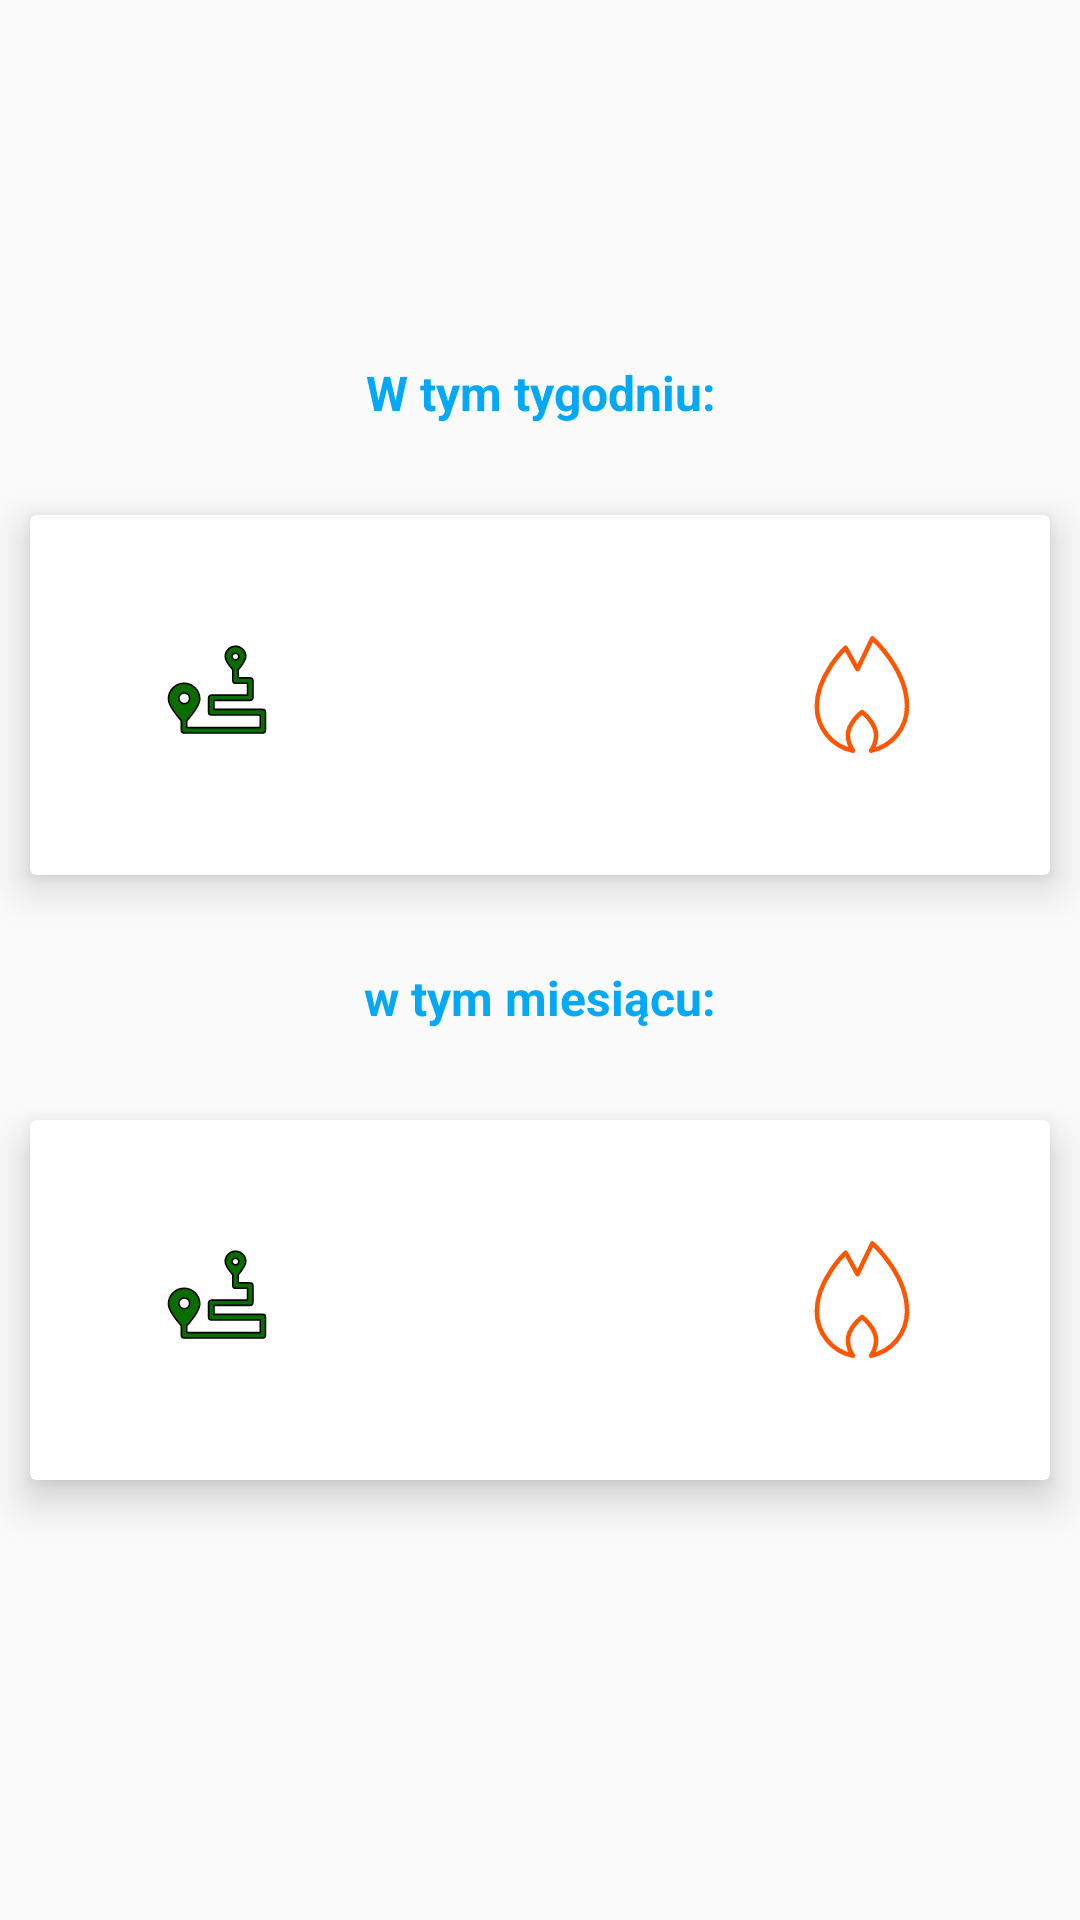

Produce the Android XML layout that renders to this screen, including the resource entries it uses.
<!-- AndroidManifest.xml: application theme AppTheme -->
<!-- res/layout/fragment_achievements.xml -->
<?xml version="1.0" encoding="utf-8"?>
<RelativeLayout xmlns:android="http://schemas.android.com/apk/res/android"
          xmlns:tools="http://schemas.android.com/tools"
          xmlns:map="http://schemas.android.com/apk/res-auto"
          android:layout_width="match_parent"
          android:layout_height="match_parent"
          android:id="@+id/fragment_app_info"
          android:paddingTop="100dp"
          android:paddingBottom="50dp">

    <TextView
        android:id="@+id/achievements_this_week_label"
        android:layout_width="match_parent"
        android:layout_height="wrap_content"
        android:text="@string/this_week"
        android:textSize="16sp"
        android:textStyle="bold"
        android:gravity="center"
        android:padding="20dp"
        android:textColor="@color/ColorPrimaryDark"/>

    <android.support.v7.widget.CardView android:id="@+id/training_item_week"
                                        xmlns:android="http://schemas.android.com/apk/res/android"
                                        android:layout_width="match_parent"
                                        android:layout_height="wrap_content"
                                        android:layout_below="@+id/achievements_this_week_label"
                                        xmlns:tools="http://schemas.android.com/tools"
                                        xmlns:app="http://schemas.android.com/apk/res-auto"
                                        app:cardElevation="8dp"
                                        android:layout_margin="10dp">
        <LinearLayout android:layout_width="match_parent"
                      android:layout_height="wrap_content"
                      android:orientation="horizontal"
                      android:padding="10dp">
            <LinearLayout
                android:layout_width="match_parent"
                android:layout_height="wrap_content"
                android:orientation="vertical">
                <LinearLayout
                    android:layout_width="match_parent"
                    android:layout_height="wrap_content"
                    android:orientation="horizontal">
                    <RelativeLayout
                        android:layout_width="0dp"
                        android:layout_height="100dp"
                        android:layout_weight="0.33"
                        android:orientation="vertical">
                        <ImageView
                            android:layout_width="48dp"
                            android:layout_height="48dp"
                            android:layout_margin="6dp"
                            android:layout_centerInParent="true"
                            android:src="@drawable/ic_distance_achievement"/>
                        <TextView
                            android:id="@+id/fragment_achievements_week_distance_text_view"
                            android:layout_width="match_parent"
                            android:layout_height="wrap_content"
                            android:layout_alignParentBottom="true"
                            android:textSize="16sp"
                            android:textStyle="bold"
                            android:gravity="center"
                            tools:text="12.45 km"/>
                    </RelativeLayout>
                    <RelativeLayout
                        android:layout_width="0dp"
                        android:layout_height="100dp"
                        android:layout_weight="0.33"
                        android:orientation="vertical"
                        android:layout_marginStart="5dp"
                        android:layout_marginLeft="5dp">
                        <ImageView
                            android:layout_width="48dp"
                            android:layout_height="48dp"
                            android:layout_centerInParent="true"
                            android:layout_margin="6dp"
                            android:src="@drawable/ic_time"/>
                        <TextView
                            android:id="@+id/fragment_achievements_week_time_text_view"
                            android:layout_width="match_parent"
                            android:layout_height="wrap_content"
                            android:layout_alignParentBottom="true"
                            android:gravity="center"
                            android:textSize="16sp"
                            android:textStyle="bold"
                            tools:text="00:22:15"/>
                    </RelativeLayout>
                    <RelativeLayout
                        android:layout_width="0dp"
                        android:layout_height="100dp"
                        android:layout_weight="0.33"
                        android:orientation="vertical">
                        <ImageView
                            android:layout_width="48dp"
                            android:layout_height="48dp"
                            android:layout_centerInParent="true"
                            android:layout_margin="6dp"
                            android:src="@drawable/ic_calories"/>
                        <TextView
                            android:id="@+id/fragment_achievements_week_calories_text_view"
                            android:layout_width="match_parent"
                            android:layout_height="wrap_content"
                            android:layout_alignParentBottom="true"
                            android:gravity="center"
                            android:textSize="16sp"
                            android:textStyle="bold"
                            tools:text="525"/>
                    </RelativeLayout>
                </LinearLayout>
            </LinearLayout>

        </LinearLayout>
    </android.support.v7.widget.CardView>

    <TextView
        android:id="@+id/achievements_this_month_label"
        android:layout_width="match_parent"
        android:layout_height="wrap_content"
        android:layout_below="@+id/training_item_week"
        android:text="@string/this_month"
        android:textSize="16sp"
        android:textStyle="bold"
        android:gravity="center"
        android:padding="20dp"
        android:textColor="@color/ColorPrimaryDark"/>

    <android.support.v7.widget.CardView android:id="@+id/training_item_month"
                                        xmlns:android="http://schemas.android.com/apk/res/android"
                                        android:layout_width="match_parent"
                                        android:layout_height="wrap_content"
                                        android:layout_below="@+id/achievements_this_month_label"
                                        xmlns:tools="http://schemas.android.com/tools"
                                        xmlns:app="http://schemas.android.com/apk/res-auto"
                                        app:cardElevation="8dp"
                                        android:layout_margin="10dp">
        <LinearLayout android:layout_width="match_parent"
                      android:layout_height="wrap_content"
                      android:orientation="horizontal"
                      android:padding="10dp">
            <LinearLayout
                android:layout_width="match_parent"
                android:layout_height="wrap_content"
                android:orientation="vertical">
                <LinearLayout
                    android:layout_width="match_parent"
                    android:layout_height="wrap_content"
                    android:orientation="horizontal">
                    <RelativeLayout
                        android:layout_width="0dp"
                        android:layout_height="100dp"
                        android:layout_weight="0.33"
                        android:orientation="vertical">
                        <ImageView
                            android:layout_width="48dp"
                            android:layout_height="48dp"
                            android:layout_margin="6dp"
                            android:layout_centerInParent="true"
                            android:src="@drawable/ic_distance_achievement"/>
                        <TextView
                            android:id="@+id/fragment_achievements_month_distance_text_view"
                            android:layout_width="match_parent"
                            android:layout_height="wrap_content"
                            android:layout_alignParentBottom="true"
                            android:textSize="16sp"
                            android:textStyle="bold"
                            android:gravity="center"
                            tools:text="12.45 km"/>
                    </RelativeLayout>
                    <RelativeLayout
                        android:layout_width="0dp"
                        android:layout_height="100dp"
                        android:layout_weight="0.33"
                        android:orientation="vertical"
                        android:layout_marginStart="5dp"
                        android:layout_marginLeft="5dp">
                        <ImageView
                            android:layout_width="48dp"
                            android:layout_height="48dp"
                            android:layout_centerInParent="true"
                            android:layout_margin="6dp"
                            android:src="@drawable/ic_time"/>
                        <TextView
                            android:id="@+id/fragment_achievements_month_time_text_view"
                            android:layout_width="match_parent"
                            android:layout_height="wrap_content"
                            android:layout_alignParentBottom="true"
                            android:gravity="center"
                            android:textSize="16sp"
                            android:textStyle="bold"
                            tools:text="00:22:15"/>
                    </RelativeLayout>
                    <RelativeLayout
                        android:layout_width="0dp"
                        android:layout_height="100dp"
                        android:layout_weight="0.33"
                        android:orientation="vertical">
                        <ImageView
                            android:layout_width="48dp"
                            android:layout_height="48dp"
                            android:layout_centerInParent="true"
                            android:layout_margin="6dp"
                            android:src="@drawable/ic_calories"/>
                        <TextView
                            android:id="@+id/fragment_achievements_month_calories_text_view"
                            android:layout_width="match_parent"
                            android:layout_height="wrap_content"
                            android:layout_alignParentBottom="true"
                            android:gravity="center"
                            android:textSize="16sp"
                            android:textStyle="bold"
                            tools:text="525"/>
                    </RelativeLayout>
                </LinearLayout>
            </LinearLayout>

        </LinearLayout>
    </android.support.v7.widget.CardView>


</RelativeLayout>
<!-- resources referenced by this layout -->
<resources>
  <color name="ColorPrimaryDark">#03A9F4</color>
  <!-- drawable ic_calories (drawable) -->
  <vector android:height="24dp" android:viewportHeight="64"
      android:viewportWidth="64" android:width="24dp" xmlns:android="http://schemas.android.com/apk/res/android">
      <path android:fillColor="#FFFFFF"
          android:pathData="M36.57,6.83 L30,20.52 24.7,11s-12.78,12.12 -12.78,26A20.09,20.09 0,0 0,28 56.77,12.81 12.81,0 0,1 25.73,50c0,-5.77 6.27,-10.45 6.27,-10.45S38.27,44.23 38.27,50A12.81,12.81 0,0 1,36 56.77a20.09,20.09 0,0 0,16 -19.68C52.09,20.5 36.57,6.83 36.57,6.83Z"
          android:strokeColor="#ff5500" android:strokeLineCap="round"
          android:strokeLineJoin="round" android:strokeWidth="2"/>
  </vector>
  <!-- drawable ic_distance_achievement (drawable-hdpi) -->
  <vector android:height="28dp" android:viewportHeight="91"
      android:viewportWidth="91" android:width="28dp" xmlns:android="http://schemas.android.com/apk/res/android">
      <path android:fillColor="#0b6c00"
            android:strokeColor="#000000" android:strokeLineCap="round"
            android:strokeLineJoin="round" android:strokeWidth="1"
            android:pathData="M74.5,54.6H43.6v-5.7h22.9c0.9,0 1.7,-0.8 1.7,-1.7V36.4c0,-0.9 -0.8,-1.7 -1.7,-1.7h-7.6v-5.1c1.9,-2.3 4.8,-6 4.8,-8.4c0,-3.6 -2.9,-6.5 -6.5,-6.5c-3.6,0 -6.5,2.9 -6.5,6.5c0,2.4 2.9,6.2 4.8,8.4v6.8c0,0.9 0.8,1.7 1.7,1.7h7.6v7.5H41.9c-0.9,0 -1.7,0.8 -1.7,1.7v9.1c0,0.9 0.8,1.7 1.7,1.7h30.9v8H26.4v-4.3c2.8,-3.2 8.2,-9.8 8.2,-13.8c0,-5.4 -4.4,-9.9 -9.9,-9.9c-5.4,0 -9.9,4.4 -9.9,9.9c0,4 5.4,10.6 8.2,13.8v6c0,0.9 0.8,1.7 1.7,1.7h49.7c0.9,0 1.7,-0.8 1.7,-1.7V56.3C76.1,55.3 75.4,54.6 74.5,54.6zM57.2,19.1c1.2,0 2.1,1 2.1,2.1c0,1.2 -1,2.1 -2.1,2.1c-1.2,0 -2.2,-1 -2.2,-2.1C55,20.1 56,19.1 57.2,19.1zM21.4,47.6c0,-1.9 1.5,-3.4 3.4,-3.4c1.9,0 3.4,1.5 3.4,3.4c0,1.9 -1.5,3.4 -3.4,3.4C22.9,50.9 21.4,49.4 21.4,47.6z"/>
  </vector>
  <string name="this_month">w tym miesiącu:</string>
  <string name="this_week">W tym tygodniu:</string>
  <style name="AppTheme" parent="Theme.AppCompat.Light.NoActionBar">
          <item name="colorPrimary">@color/ColorPrimary</item>
          <item name="colorPrimaryDark">@color/ColorPrimaryDark</item>
          <item name="colorAccent">@color/colorAccent</item>
          <item name="android:windowContentOverlay">@null</item>
          <item name="windowActionBarOverlay">true</item>
      </style>
  <color name="ColorPrimary">@android:color/transparent</color>
  <color name="colorAccent">#3ba1ff</color>
</resources>
